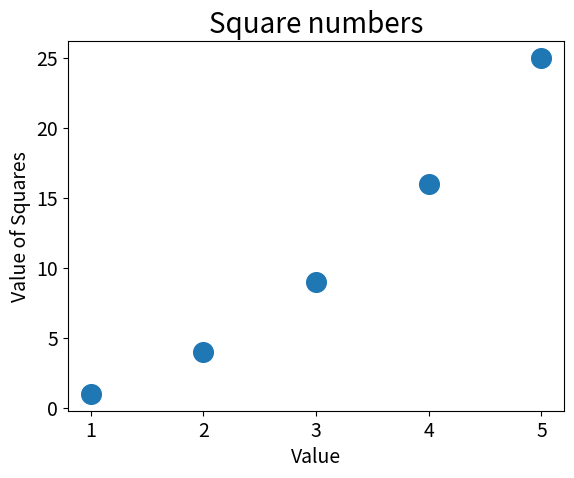

Recreate this plot in Python.
import matplotlib.pyplot as plt

x_values = [1,2,3,4,5]
y_value = [1,4,9,16,25]

plt.scatter(x_values, y_value, s = 200)

#设置图标标题并给坐标轴加上标签
plt.title("Square numbers", fontsize =20)
plt.xlabel("Value", fontsize = 14)
plt.ylabel("Value of Squares", fontsize =14)

#设置刻度标记的大小
plt.tick_params(axis="both", which = "major", labelsize =14)

plt.show()

